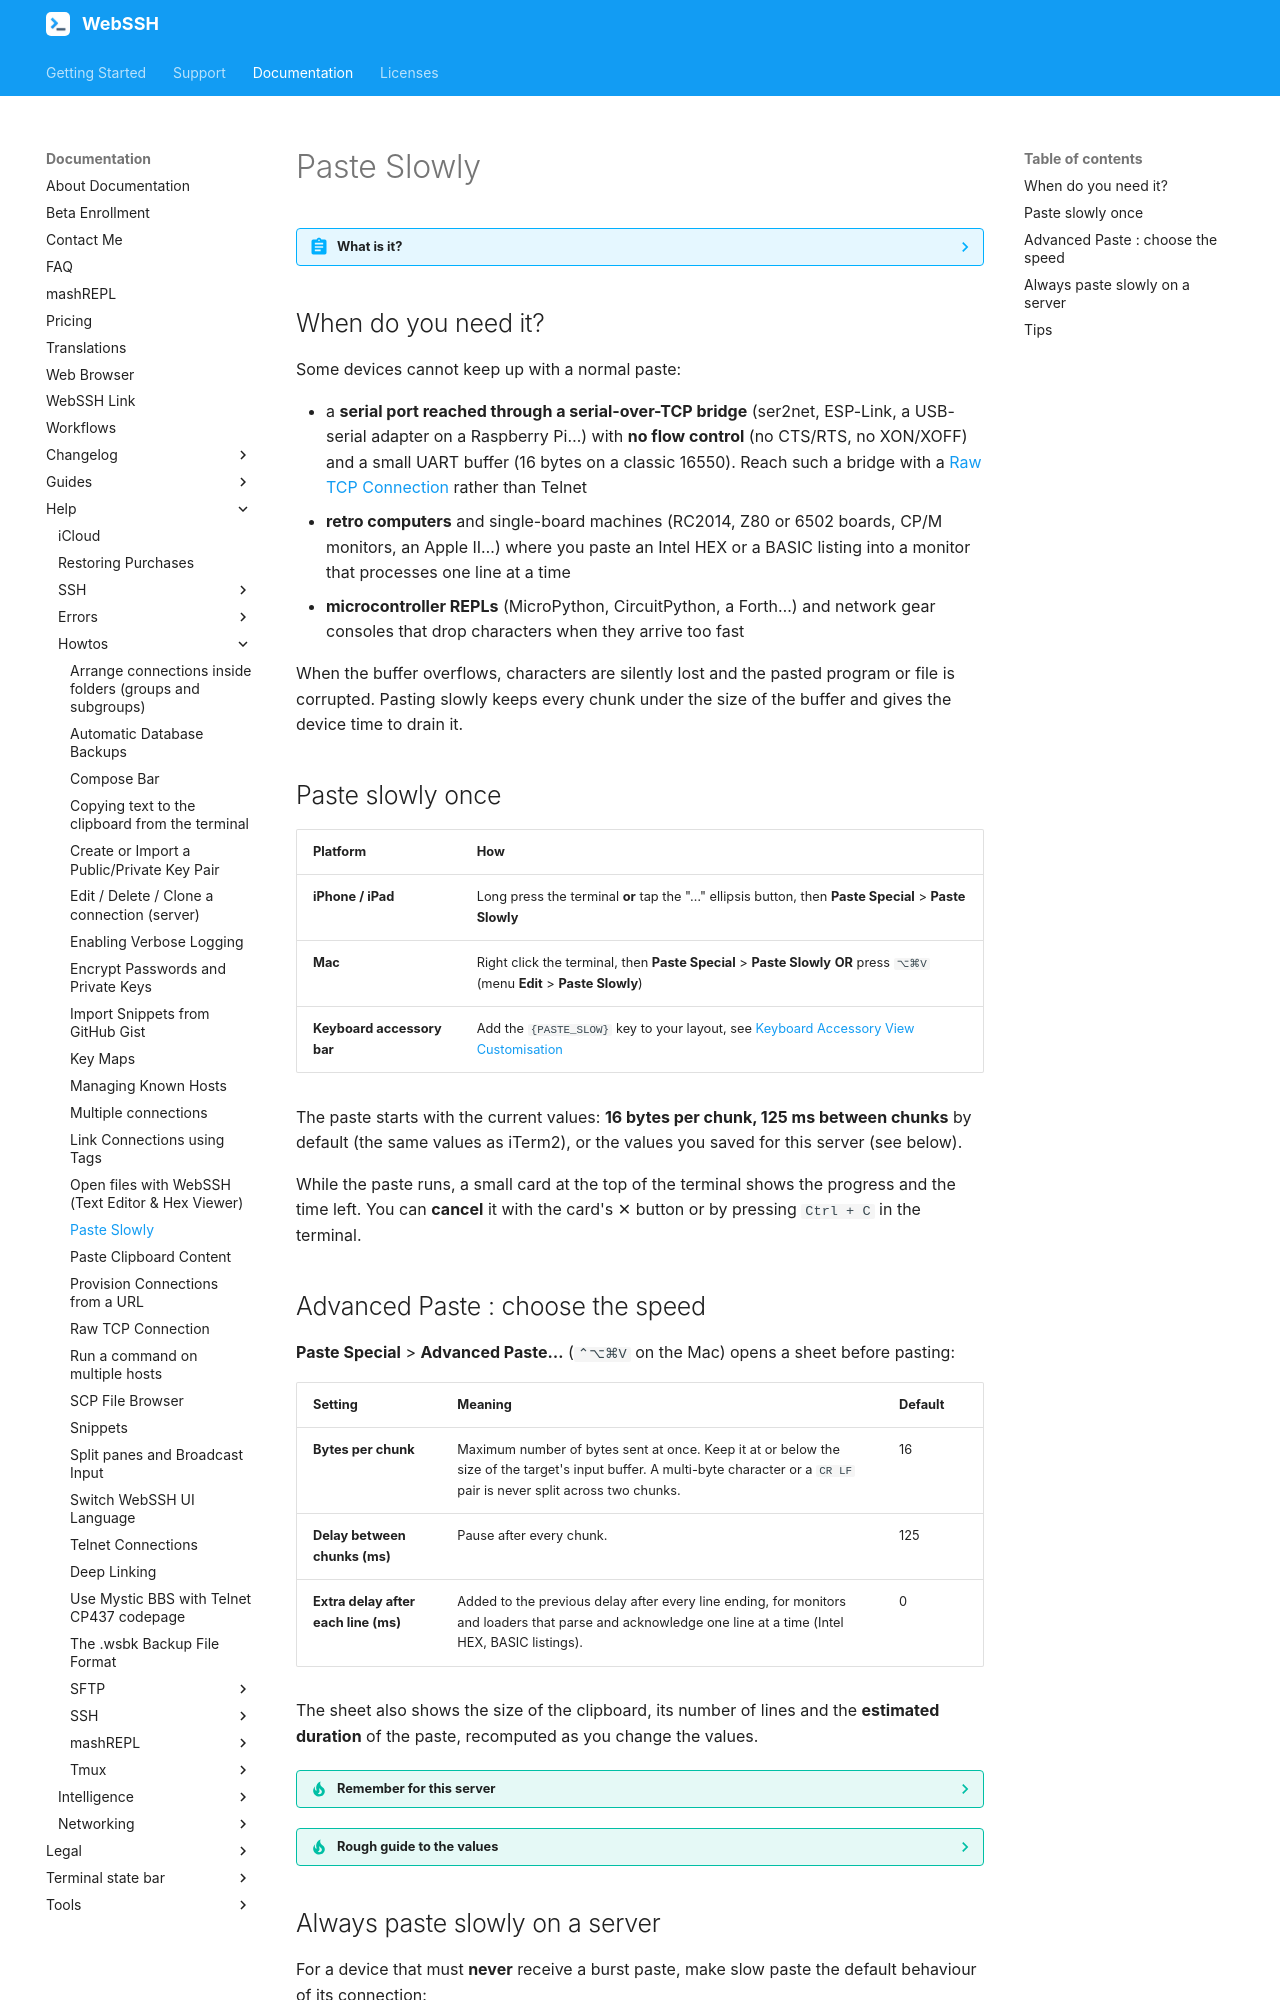

repository: isontheline/pro.webssh.net · page: documentation/help/howtos/paste-slowly-serial-devices/index.html · generator: mkdocs

---
title: Paste Slowly
seo_title: "Paste Slowly: Send Pasted Text in Small Chunks to Serial and Retro Devices - WebSSH"
description: "Paste text in rate-limited chunks from WebSSH on iPhone, iPad and Mac: bytes per chunk, delay between chunks, extra delay after each line, per-server defaults. For serial devices without flow control, retro computers and tiny input buffers."
---
# Paste Slowly

??? abstract "What is it?"
    Since WebSSH 33.3[^1], the clipboard can be pasted **slowly**: the text is sent in small chunks with a pause between them instead of one burst. This is the equivalent of iTerm2's *Paste Slowly* / *Advanced Paste*, and it is free.

## When do you need it?

Some devices cannot keep up with a normal paste:

* a **serial port reached through a serial-over-TCP bridge** (ser2net, ESP-Link, a USB-serial adapter on a Raspberry Pi…) with **no flow control** (no CTS/RTS, no XON/XOFF) and a small UART buffer (16 bytes on a classic 16550). Reach such a bridge with a [Raw TCP Connection](raw-tcp-connection-serial-over-ip.md) rather than Telnet
* **retro computers** and single-board machines (RC2014, Z80 or 6502 boards, CP/M monitors, an Apple II…) where you paste an Intel HEX or a BASIC listing into a monitor that processes one line at a time
* **microcontroller REPLs** (MicroPython, CircuitPython, a Forth…) and network gear consoles that drop characters when they arrive too fast

When the buffer overflows, characters are silently lost and the pasted program or file is corrupted. Pasting slowly keeps every chunk under the size of the buffer and gives the device time to drain it.

## Paste slowly once

| Platform | How |
| --- | --- |
| **iPhone / iPad** | Long press the terminal **or** tap the "…" ellipsis button, then **Paste Special** > **Paste Slowly** |
| **Mac** | Right click the terminal, then **Paste Special** > **Paste Slowly** **OR** press `⌥⌘V` (menu **Edit** > **Paste Slowly**) |
| **Keyboard accessory bar** | Add the `{PASTE_SLOW}` key to your layout, see [Keyboard Accessory View Customisation](SSH/customise-keyboard-accessory-view-layout.md) |

The paste starts with the current values: **16 bytes per chunk, 125 ms between chunks** by default (the same values as iTerm2), or the values you saved for this server (see below).

While the paste runs, a small card at the top of the terminal shows the progress and the time left. You can **cancel** it with the card's ✕ button or by pressing `Ctrl + C` in the terminal.
